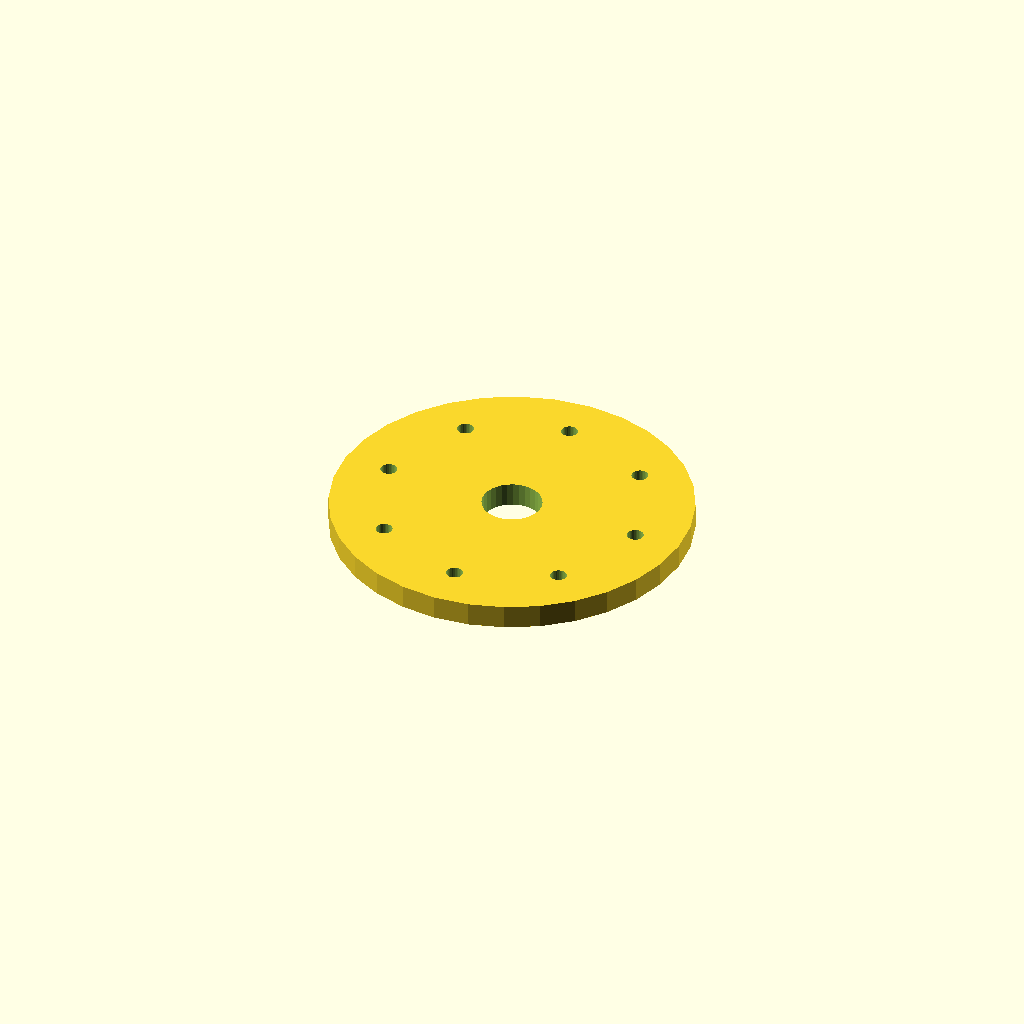
Cell 1: rendered with the file's own defaults.
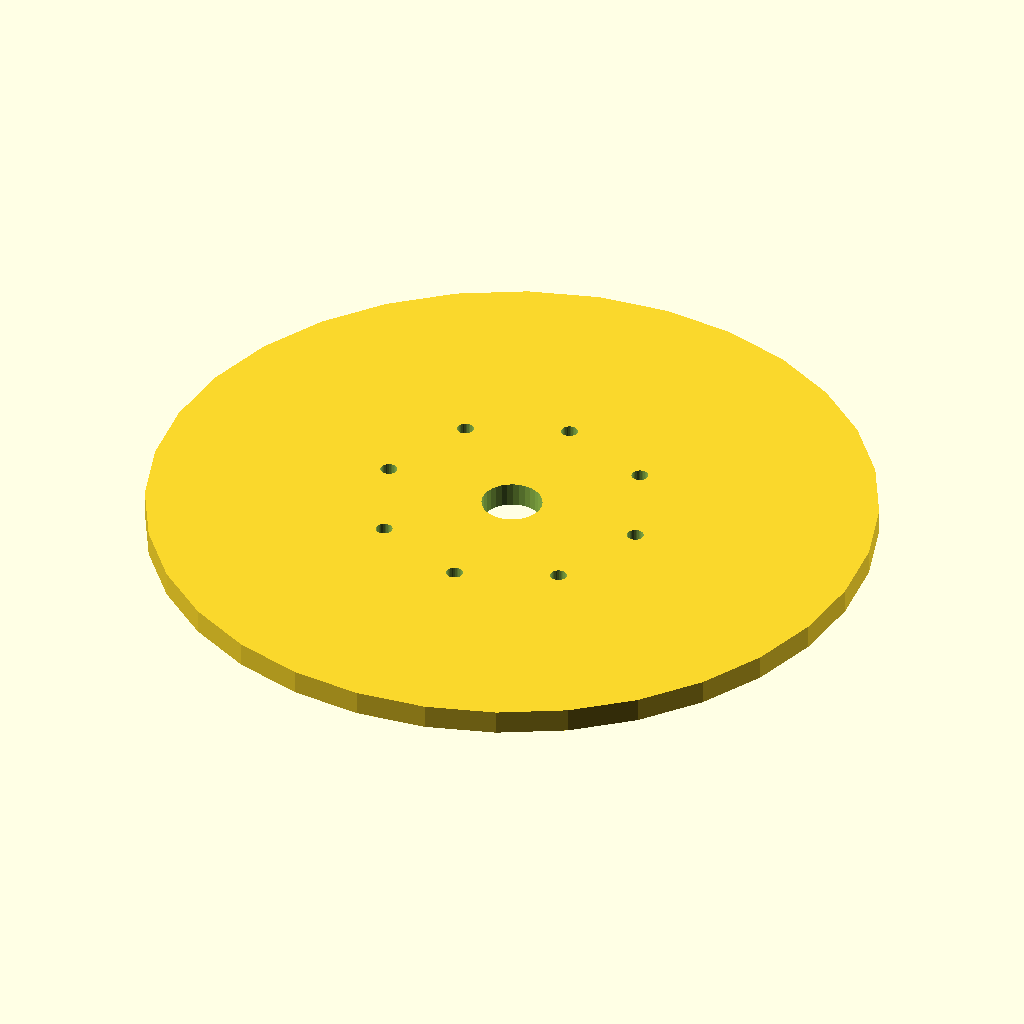
Cell 2: the same model with flange_d = 240.
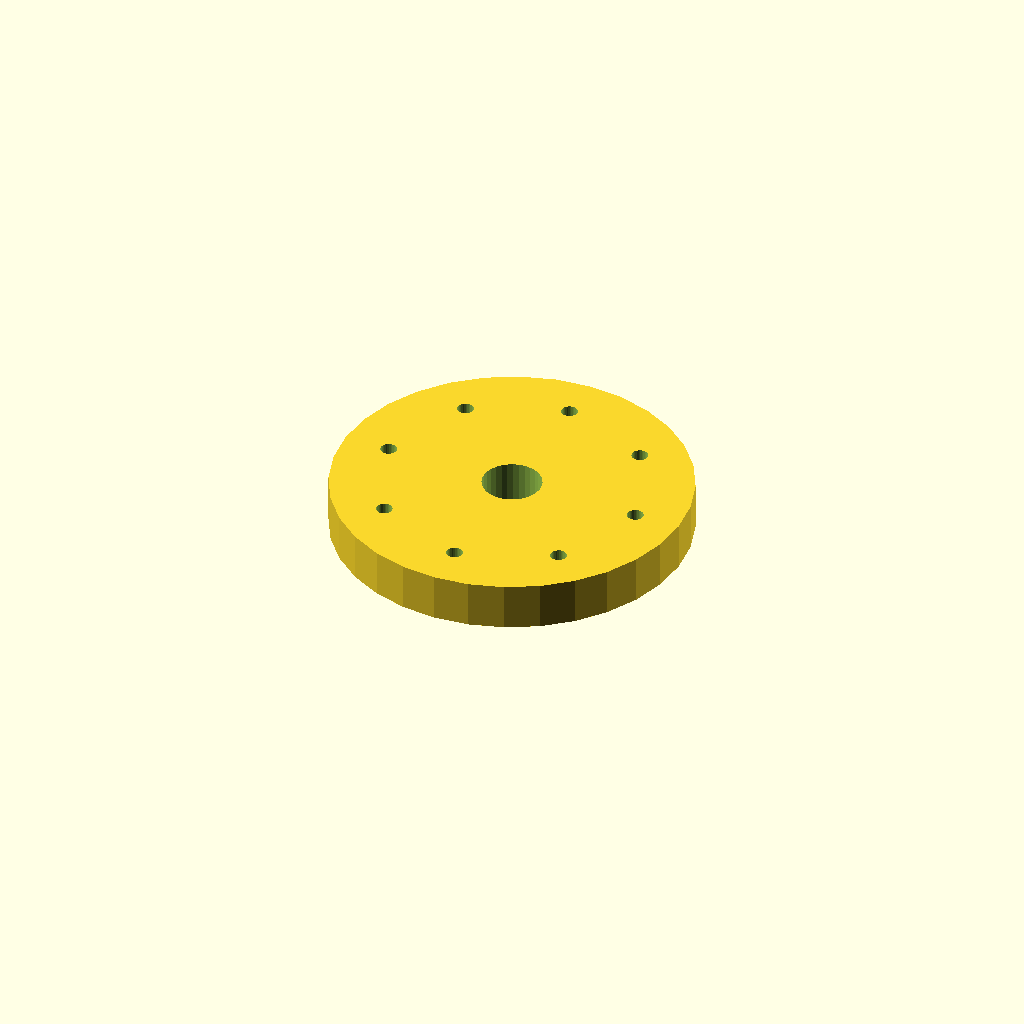
Cell 3: thickness = 16 (everything else at default).
All cells are drawn from one camera (rotation 55°, 0°, 25°, orthographic, colour scheme Cornfield), so only the parameter changes between them.
Source of the model, optional_data/data/place1/boltcircles/part_0019.scad:
$fn = 32;

// ----------------------------------------------------------------------
// Flange Ø120 x 8
// 8 holes on a Ø88.8 bolt circle, bolted joints
// ----------------------------------------------------------------------

// --- parameters (mm) ---
flange_d = 120;  // outside diameter of the flange
thickness = 8;   // flange thickness
holes = 8;       // number of bolt holes
pcd = 88.8;      // bolt circle diameter
start_deg = 45;  // angle of the first hole, from +X
hole_d = 5.5;    // bolt hole diameter
bore_d = 20;     // central through bore
hub_d = 28;      // hub outside diameter
hub_h = 0;       // hub height above the flange face (0 = no hub)

// --- derived feature positions (mm) ---
height = thickness + hub_h;  // = 8   overall height of the part
pcd_r = pcd / 2;             // = 44.4   bolt circle radius
hole_step = 360 / holes;     // = 45   angular pitch
feature_centers = [
  [pcd_r * cos(start_deg + 0 * hole_step), pcd_r * sin(start_deg + 0 * hole_step)],
  [pcd_r * cos(start_deg + 1 * hole_step), pcd_r * sin(start_deg + 1 * hole_step)],
  [pcd_r * cos(start_deg + 2 * hole_step), pcd_r * sin(start_deg + 2 * hole_step)],
  [pcd_r * cos(start_deg + 3 * hole_step), pcd_r * sin(start_deg + 3 * hole_step)],
  [pcd_r * cos(start_deg + 4 * hole_step), pcd_r * sin(start_deg + 4 * hole_step)],
  [pcd_r * cos(start_deg + 5 * hole_step), pcd_r * sin(start_deg + 5 * hole_step)],
  [pcd_r * cos(start_deg + 6 * hole_step), pcd_r * sin(start_deg + 6 * hole_step)],
  [pcd_r * cos(start_deg + 7 * hole_step), pcd_r * sin(start_deg + 7 * hole_step)]
];   // bolt hole centres on the pitch circle

// flange disc, every hole and the bore cut straight through
difference() {
  union() {
    cylinder(d = flange_d, h = thickness);
  }
  translate([0, 0, -1]) cylinder(d = bore_d, h = height + 2);  // bore, through
  for (centre = feature_centers)
    translate([centre[0], centre[1], -1]) cylinder(d = hole_d, h = thickness + 2);
}
Parameter table extracted from the source (name, type, default, range or options):
flange_d: number, default 120
thickness: number, default 8
holes: number, default 8
pcd: number, default 88.8
start_deg: number, default 45
hole_d: number, default 5.5
bore_d: number, default 20
hub_d: number, default 28
hub_h: number, default 0
